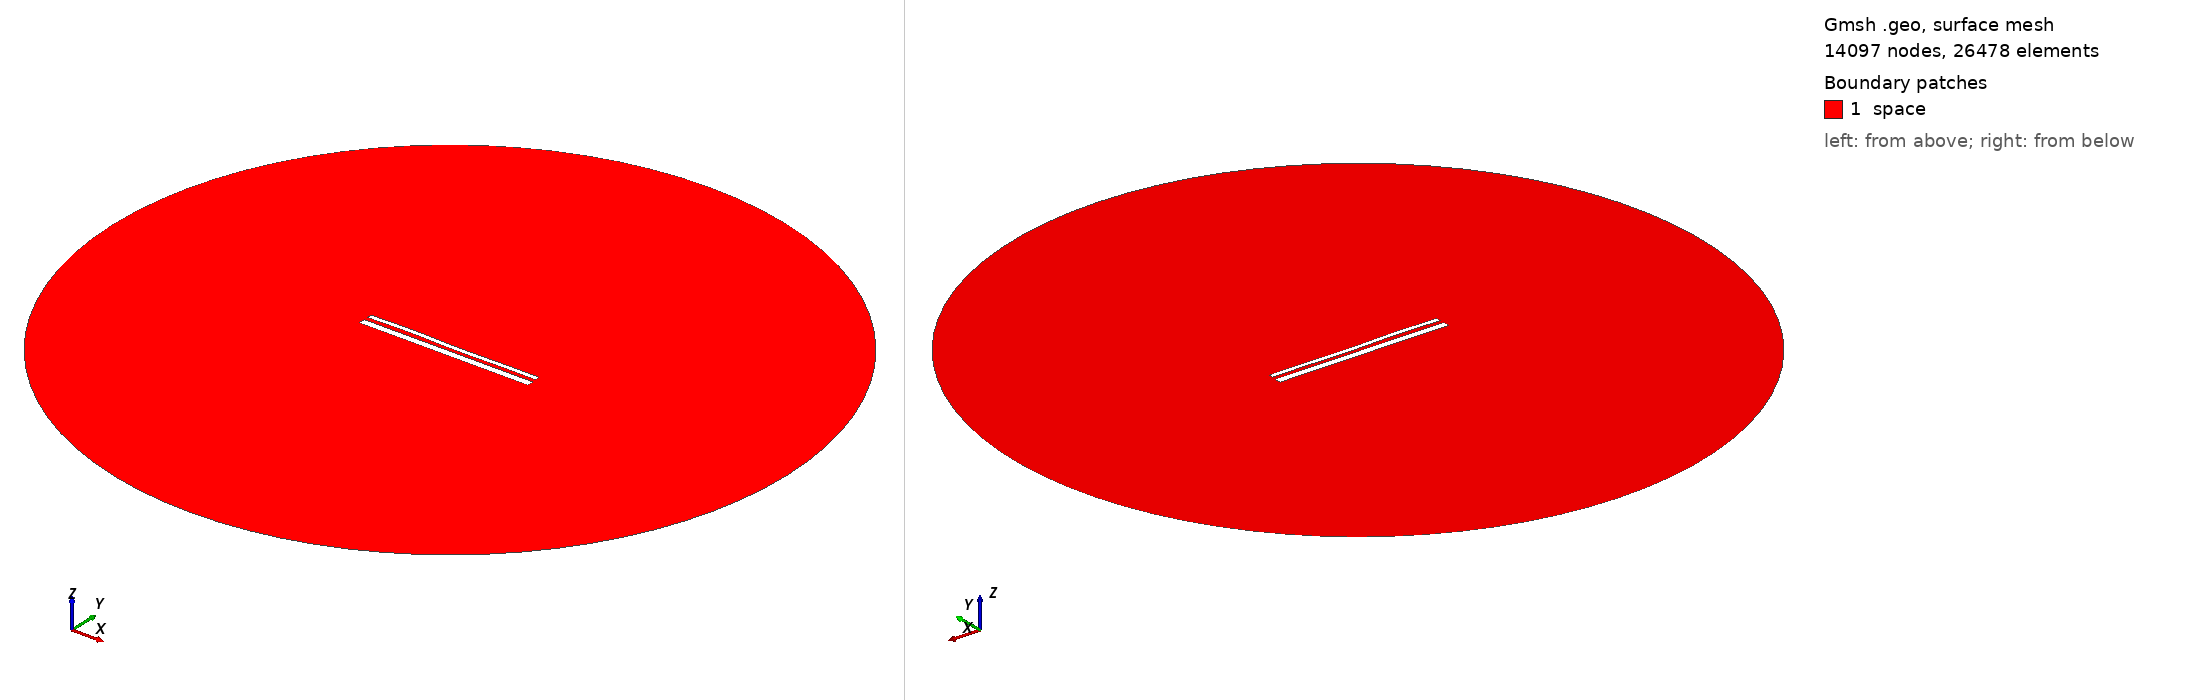

Gmsh geometry script, surface-meshed: 14097 nodes, 26478 surface elements. Boundary patches (legend numbers): 1 space. Left view from above one corner, right view from below the opposite corner. Legend entries are the model's physical surfaces. The drawing asked Gmsh for element sizes between 1% and 20% of the model's largest extent; the script's own settings can give other sizes.

=== 13950.geo (drawn) ===
//---------------------------------------
// Geometry kernel
//---------------------------------------

SetFactory("OpenCASCADE");



//---------------------------------------
// Parameters of the geometry
//---------------------------------------

// Overetch of the upper plate
overetch = 0.5;

// Distance between the plates
distance = 2.0;

// Discretization over the x axis (for the deformation)
nx = 50; 

// Length of the plate
L = 100 - overetch; 

// Number of modes
n = 4; 

// 1st mode coefficient
coeff(1) = -0.075;
beta(1) = 0.596864 * 3.1415926535 / L;

// 2nd mode coefficient
coeff(2) = 0.0;
beta(2) = 1.49418 * 3.1415926535 / L;

// 3rd mode coefficient
coeff(3) = 0.15;
beta(3) = 2.50025 * 3.1415926535 / L;

// 4th mode coefficient
coeff(4) = 0.15;
beta(4) = 3.49999 * 3.1415926535 / L;



//---------------------------------------
// Upper plate (deformed rectangle)
//---------------------------------------

// Coordiantes of the upper plate
xmin = -50;
xmax = 50 - overetch;

// Height of the upper plate
yheight = 4 - 2 * overetch;

// Indexes of the points
UpperID[] = {};
LowerID[] = {};
LeftID[] = {};
RightID[] = {};

// Point index
p = 1;

// Horizontal edges
For i In {1:nx}
    x = xmin + (i-1)*(xmax - xmin)/(nx-1);

    y_bottom = distance / 2 + overetch;
    For j In {1:n}
        C = (Cosh(beta(j)*L) + Cos(beta(j)*L)) / (Sinh(beta(j)*L) + Sin(beta(j)*L));
        y_bottom  = y_bottom + coeff(j) * (Cosh(beta(j)*(x+50)) - Cos(beta(j)*(x+50)) - C * (Sinh(beta(j)*(x+50)) - Sin(beta(j)*(x+50))));
    EndFor

    y_top = y_bottom + yheight;

    Point(p) = {x, y_top, 0, 1.0};
    UpperID[i] = p;
    p = p + 1;

    Point(p) = {x, y_bottom, 0, 1.0};
    LowerID[i] = p;
    p = p + 1;
EndFor

// Create point lists
UpperPts[] = {}; LowerPts[] = {};
For i In {1:nx}
  UpperPts[] += {UpperID[i]};
  LowerPts[] += {LowerID[i]};
EndFor

// Build splines
Spline(1) = {UpperPts[]};
Spline(2) = {LowerPts[]};
Line(3) = {LowerPts[nx-1], UpperPts[nx-1]};
Line(4) = {LowerPts[0], UpperPts[0]};

// Build the plane surface
Curve Loop(1) = {2, 3, -1, -4};
Plane Surface(1) = {1};



//---------------------------------------
// Lower plate (rectangle)
//---------------------------------------

// Vertices
Point(1001) = {-50, -1, 0, 1.0};
Point(1002) = { 50, -1, 0, 1.0};
Point(1003) = { 50,  -5, 0, 1.0};
Point(1004) = {-50,  -5, 0, 1.0};

// Edges
Line(5) = {1001, 1002};
Line(6) = {1002, 1003};
Line(7) = {1003, 1004};
Line(8) = {1004, 1001};

// Plane surface
Line Loop(2) = {5, 6, 7, 8};
Plane Surface(2) = {2}; 



//---------------------------------------
// Outer (fictious) boundary
//---------------------------------------

// Points
Point(1005) = {0, 0, 0};       // Center
Point(1006) = {200, 0, 0};     // Start point
Point(1007) = {0, 200, 0};     // 90 degrees
Point(1008) = {-200, 0, 0};    // 180 degrees
Point(1009) = {0, -200, 0};    // 270 degrees

// Circle arcs (each needs start, center, end)
Circle(9) = {1006, 1005, 1007};
Circle(10) = {1007, 1005, 1008};
Circle(11) = {1008, 1005, 1009};
Circle(12) = {1009, 1005, 1006};

// Plane surface for the entire domain
Curve Loop(3) = {9, 10, 11, 12};
Surface(3) = {3};

// Subtract the plates from the whole domain to obtain the actual domain where we want to solve the equations
BooleanDifference{ Surface{3}; Delete; }{ Surface{1}; Surface{2}; Delete; }




//---------------------------------------
// Transfinite Lines/Curves
//---------------------------------------

// Set the number of points on the boundaries
r = 7;

// Plates
Transfinite Curve {1, 2} = 50*r Using Progression 1;
Transfinite Curve {3, 4} = 2*r Using Progression 1;
Transfinite Line {5, 7} = 50*r Using Progression 1;
Transfinite Line {6, 8} = 2*r Using Progression 1;

// Outer boundary
Transfinite Line {9, 10, 11, 12} = 20 Using Progression 1;



//---------------------------------------
// Physical groups
//---------------------------------------                

// Physical curves (boundaries)
Physical Line("force_segment", 10) = {2};
Physical Line("upper_plate", 11) = {1, 3, 4};
Physical Line("lower_plate", 12) = {5, 6, 7, 8};
Physical Line("boundary", 20) = {9, 10, 11, 12};

// Physical Surfaces
Physical Surface("space", 30) = {3};



//---------------------------------------
// 6. Generate the Mesh
//---------------------------------------

// 2D mesh generation
Mesh 2;
